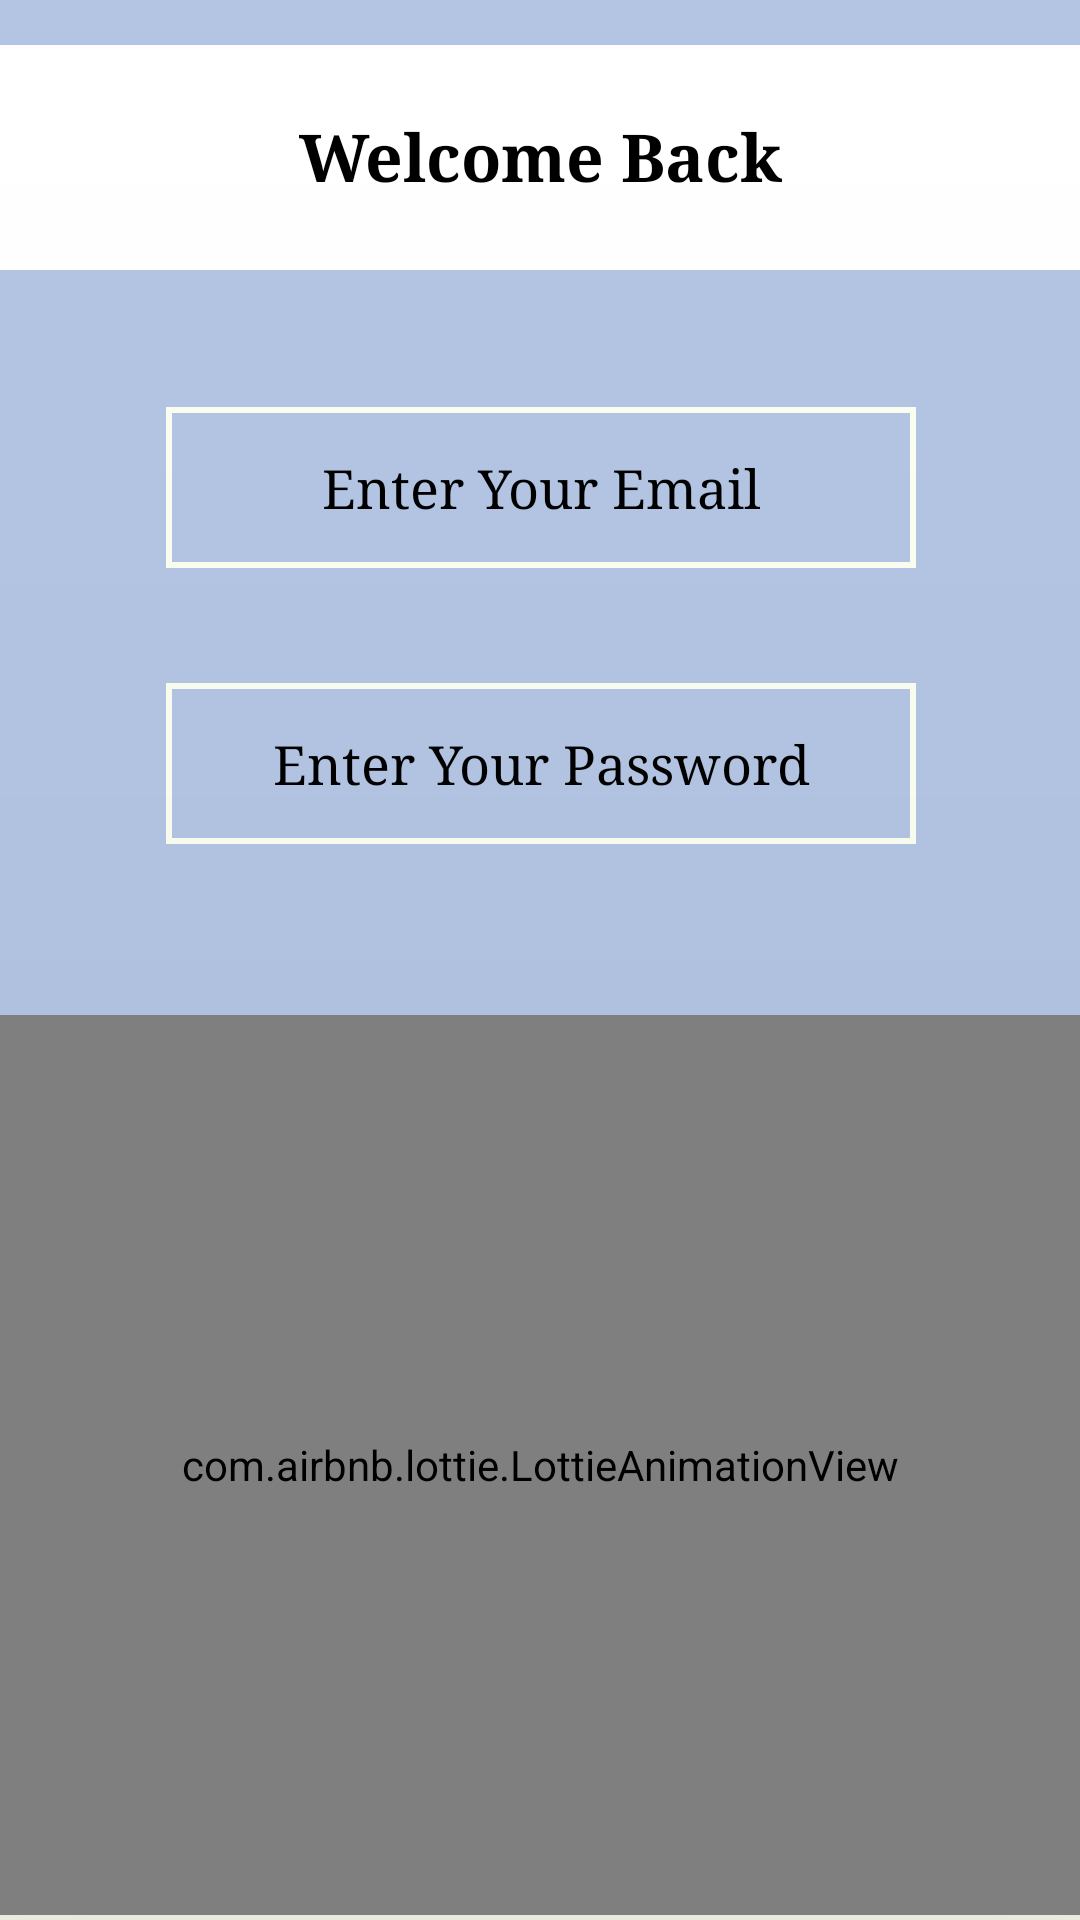

Here is an Android app screen rendered from its layout file. Give the layout XML and the strings, colors and styles it references.
<!-- AndroidManifest.xml: application theme Theme.AppCompat.NoActionBar -->
<!-- res/layout/activity_returnui.xml -->
<?xml version="1.0" encoding="utf-8"?>
<androidx.constraintlayout.widget.ConstraintLayout xmlns:android="http://schemas.android.com/apk/res/android"
    xmlns:app="http://schemas.android.com/apk/res-auto"
    xmlns:tools="http://schemas.android.com/tools"
    android:layout_width="match_parent"
    android:layout_height="match_parent"
    android:background="#B4C5E4"
    tools:context=".returnui">

    <View
        android:id="@+id/view"
        android:layout_width="wrap_content"
        android:layout_height="75sp"
        android:layout_margin="15sp"
        android:layout_alignParentEnd="true"
        android:layout_alignParentBottom="true"
        android:background="@color/white"
        app:layout_constraintEnd_toEndOf="parent"
        app:layout_constraintStart_toStartOf="parent"
        app:layout_constraintTop_toTopOf="parent" />

    <TextView
        android:id="@+id/textView"
        android:layout_width="wrap_content"
        android:layout_height="wrap_content"
        android:layout_alignParentStart="true"
        android:layout_alignParentTop="true"
        android:layout_alignParentEnd="true"
        android:layout_marginTop="37dp"
        android:layout_marginBottom="362dp"
        android:fontFamily="serif"
        android:text="Welcome Back"
        android:textAlignment="center"
        android:textColor="@color/black"
        android:textSize="22sp"
        android:textStyle="bold"
        app:layout_constraintBottom_toTopOf="@+id/cuive"
        app:layout_constraintEnd_toEndOf="parent"
        app:layout_constraintStart_toStartOf="parent"
        app:layout_constraintTop_toTopOf="parent" />

    <EditText
        android:id="@+id/email"
        android:layout_width="250sp"
        android:layout_height="wrap_content"
        android:layout_marginTop="55dp"
        android:autofillHints=""
        android:background="@drawable/edittextui"
        android:ems="10"
        android:fontFamily="serif"
        android:hint="Enter Your Email"
        android:inputType="text"
        android:padding="15sp"
        android:textAlignment="center"
        android:textAllCaps="true"
        android:textColorHint="@color/black"
        app:layout_constraintBottom_toTopOf="@+id/login"
        app:layout_constraintEnd_toEndOf="parent"
        app:layout_constraintHorizontal_bias="0.503"
        app:layout_constraintStart_toStartOf="parent"
        app:layout_constraintTop_toTopOf="parent"
        app:layout_constraintVertical_bias="0.349" />

    <EditText
        android:id="@+id/password"
        android:layout_width="250sp"
        android:layout_height="wrap_content"
        android:layout_marginTop="148dp"
        android:autofillHints=""
        android:background="@drawable/edittextui"
        android:ems="10"
        android:fontFamily="serif"
        android:hint="Enter Your Password"
        android:inputType="numberPassword"
        android:padding="15sp"
        android:textAlignment="center"
        android:textAllCaps="true"
        android:textColorHint="@color/black"
        app:layout_constraintBottom_toTopOf="@+id/cuive"
        app:layout_constraintEnd_toEndOf="parent"
        app:layout_constraintHorizontal_bias="0.503"
        app:layout_constraintStart_toStartOf="parent"
        app:layout_constraintTop_toTopOf="parent"
        app:layout_constraintVertical_bias="0.35" />

    <Button
        android:id="@+id/login"
        android:layout_width="120sp"
        android:layout_height="wrap_content"
        android:layout_marginTop="340dp"
        android:background="@drawable/buttonui"
        android:fontFamily="serif"
        android:text="Login"
        app:layout_constraintEnd_toEndOf="parent"
        app:layout_constraintHorizontal_bias="0.498"
        app:layout_constraintStart_toStartOf="parent"
        app:layout_constraintTop_toTopOf="parent" />

    <View
        android:id="@+id/cuive"
        android:layout_width="0dp"
        android:layout_height="0dp"
        android:layout_alignParentEnd="true"
        android:layout_alignParentBottom="true"
        android:layout_margin="0sp"
        android:layout_marginBottom="2dp"
        android:background="@drawable/curveui2"
        app:layout_constraintBottom_toBottomOf="parent"
        app:layout_constraintEnd_toEndOf="parent"
        app:layout_constraintHorizontal_bias="0.0"
        app:layout_constraintStart_toStartOf="parent"
        app:layout_constraintTop_toBottomOf="@+id/textView"
        app:layout_constraintVertical_bias="0.99" />

    <com.airbnb.lottie.LottieAnimationView
        android:id="@+id/lottie2"
        android:layout_width="0dp"
        android:layout_height="300sp"
        android:layout_marginBottom="0sp"
        android:elevation="200sp"
        app:layout_constraintBottom_toBottomOf="parent"
        app:layout_constraintEnd_toEndOf="parent"
        app:layout_constraintHorizontal_bias="0.0"
        app:layout_constraintStart_toStartOf="parent"
        app:layout_constraintTop_toBottomOf="@+id/email"
        app:layout_constraintVertical_bias="0.99"
        app:lottie_autoPlay="true"
        app:lottie_loop="true"
        app:lottie_rawRes="@raw/returningui" />

    <TextView
        android:id="@+id/forgottxt"
        android:layout_width="wrap_content"
        android:onClick="forgotbtn"
        android:layout_height="wrap_content"
        android:layout_marginTop="11dp"
        android:text="Create a new Account."
        android:textColor="@color/black"
        app:layout_constraintEnd_toEndOf="parent"
        app:layout_constraintStart_toStartOf="parent"
        app:layout_constraintTop_toBottomOf="@+id/login" />


</androidx.constraintlayout.widget.ConstraintLayout>
<!-- resources referenced by this layout -->
<resources>
  <!-- drawable buttonui (drawable) -->
  <?xml version="1.0" encoding="utf-8"?>
  <shape android:shape="rectangle" xmlns:android="http://schemas.android.com/apk/res/android">
  
      <solid android:color="#090C9B"/>
  
  </shape>
  <!-- drawable curveui2 (drawable) -->
  <?xml version="1.0" encoding="utf-8"?>
  <shape android:shape="rectangle" xmlns:android="http://schemas.android.com/apk/res/android">
      <corners android:topRightRadius="170sp"
          android:topLeftRadius="170sp"/>
  
      <solid android:color="#fbfff1"/>
  </shape>
  <!-- drawable edittextui (drawable) -->
  <?xml version="1.0" encoding="utf-8"?>
  <shape  xmlns:android="http://schemas.android.com/apk/res/android">
  
  
      <stroke android:color="#fbfff1"
          android:width="2sp"/>
  </shape>
  <!-- not gathered from this repository: default colours our renderer supplied (Android Studio template values) -->
  <color name="black">#FF000000</color>
  <color name="white">#FFFFFFFF</color>
</resources>
